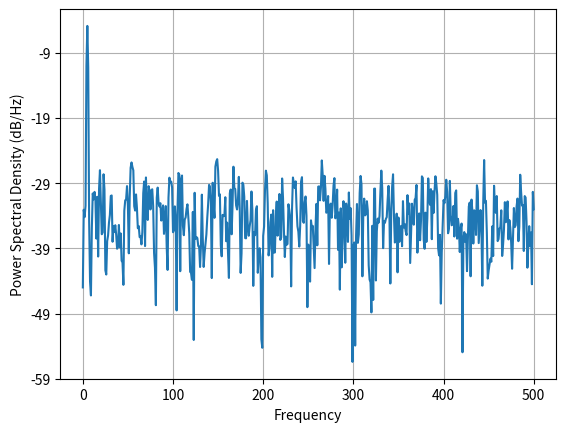
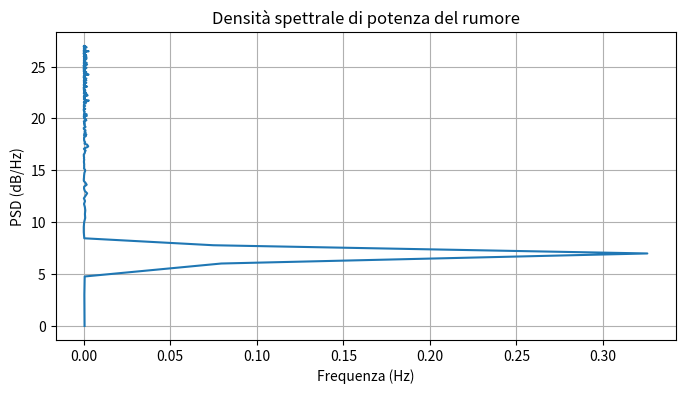

Generate these figures, in order, with matplotlib:
import numpy as np
import matplotlib.pyplot as plt

# Genera un segnale di esempio (puoi sostituire questo con i tuoi dati reali)
fs = 1000  # Frequenza di campionamento (Hz)
t = np.linspace(0, 1, fs, endpoint=False)  # Creazione dell'asse del tempo
acceleration_signal = np.sin(2 * np.pi * 5 * t) + np.random.randn(fs) * 0.5  # Segnale di esempio con rumore
print(acceleration_signal)
# Calcola la densità spettrale di potenza (PSD) usando la Trasformata di Fourier
freqs, psd = plt.psd(acceleration_signal, NFFT=fs, Fs=fs)

# Visualizza la PSD
plt.figure(figsize=(8, 4))
plt.plot(freqs, 10 * np.log10(psd))  # La PSD viene solitamente espressa in decibel (dB)
plt.xlabel('Frequenza (Hz)')
plt.ylabel('PSD (dB/Hz)')
plt.grid(True)
plt.title('Densità spettrale di potenza del rumore')
plt.show()
